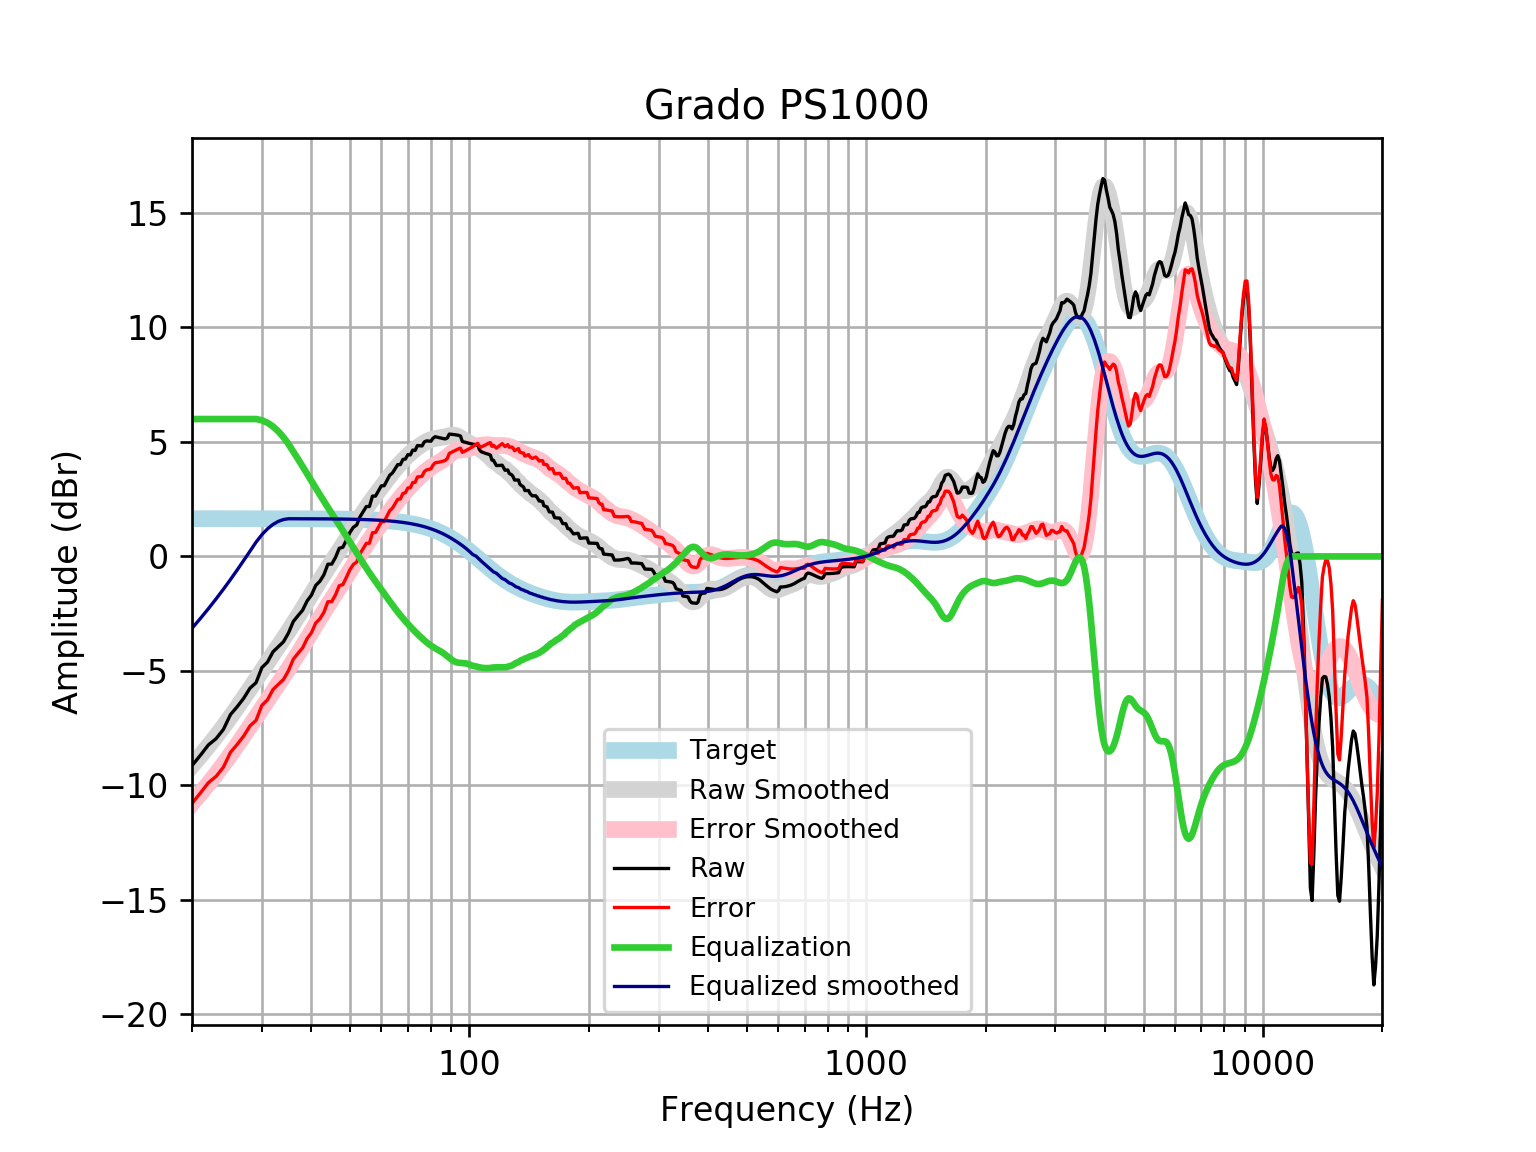

Data behind this chart, as committed beside it:
frequency, raw, error, smoothed, error_smoothed, equalization, equalized_raw, equalized_smoothed, target
20, -9.136, -10.78, -9.139, -10.79, 6, -3.136, -3.139, 1.648
21, -8.684, -10.33, -8.708, -10.36, 6.0, -2.684, -2.708, 1.648
22, -8.232, -9.879, -8.28, -9.927, 6, -2.232, -2.28, 1.648
23, -7.959, -9.607, -7.854, -9.502, 6.0, -1.959, -1.854, 1.648
24, -7.555, -9.202, -7.431, -9.079, 6, -1.555, -1.431, 1.648
25, -6.909, -8.557, -7.009, -8.657, 6.0, -0.9094, -1.009, 1.648
26, -6.563, -8.21, -6.591, -8.238, 6, -0.5625, -0.5907, 1.648
27, -6.193, -7.841, -6.177, -7.825, 6, -0.1932, -0.1773, 1.648
28, -5.754, -7.401, -5.772, -7.42, 6, 0.246, 0.2277, 1.647
29, -5.514, -7.161, -5.378, -7.026, 6, 0.4862, 0.6216, 1.647
30, -4.857, -6.504, -4.998, -6.645, 5.947, 1.09, 0.9489, 1.647
31, -4.614, -6.261, -4.631, -6.278, 5.836, 1.223, 1.206, 1.647
32, -4.166, -5.813, -4.276, -5.923, 5.674, 1.508, 1.398, 1.647
33, -3.947, -5.594, -3.932, -5.579, 5.464, 1.517, 1.531, 1.647
34, -3.728, -5.375, -3.596, -5.242, 5.208, 1.479, 1.612, 1.646
35, -3.348, -4.994, -3.265, -4.911, 4.911, 1.563, 1.646, 1.646
36, -2.844, -4.489, -2.936, -4.582, 4.582, 1.738, 1.645, 1.645
37, -2.587, -4.232, -2.61, -4.255, 4.255, 1.667, 1.645, 1.645
38, -2.349, -3.993, -2.286, -3.93, 3.93, 1.581, 1.644, 1.644
39, -1.947, -3.59, -1.966, -3.61, 3.61, 1.663, 1.644, 1.644
40, -1.69, -3.333, -1.653, -3.296, 3.296, 1.605, 1.643, 1.643
41, -1.267, -2.91, -1.349, -2.991, 2.991, 1.723, 1.642, 1.642
42, -1.086, -2.727, -1.056, -2.697, 2.697, 1.611, 1.641, 1.641
43, -0.8005, -2.44, -0.774, -2.414, 2.414, 1.613, 1.64, 1.64
44, -0.3397, -1.978, -0.5033, -2.142, 2.142, 1.802, 1.639, 1.639
45, -0.3354, -1.973, -0.2421, -1.879, 1.879, 1.544, 1.637, 1.637
46, -0.04058, -1.676, 0.01197, -1.623, 1.623, 1.583, 1.635, 1.635
47, 0.3544, -1.279, 0.2611, -1.372, 1.372, 1.727, 1.634, 1.633
48, 0.4011, -1.23, 0.5072, -1.124, 1.124, 1.525, 1.631, 1.631
49, 0.7178, -0.9111, 0.7512, -0.8777, 0.8777, 1.596, 1.629, 1.629
50, 1.044, -0.5827, 0.9931, -0.6332, 0.6332, 1.677, 1.626, 1.626
51, 1.272, -0.3513, 1.232, -0.3915, 0.3915, 1.663, 1.623, 1.623
52, 1.372, -0.2479, 1.465, -0.1544, 0.1544, 1.526, 1.62, 1.62
53, 1.726, 0.11, 1.692, 0.07613, -0.07613, 1.65, 1.616, 1.616
54, 1.952, 0.3405, 1.91, 0.2982, -0.2982, 1.654, 1.612, 1.612
55, 2.179, 0.5718, 2.118, 0.5109, -0.5109, 1.668, 1.607, 1.607
56, 2.179, 0.5766, 2.316, 0.7137, -0.7137, 1.465, 1.602, 1.602
57, 2.634, 1.038, 2.504, 0.9076, -0.9076, 1.727, 1.596, 1.596
58, 2.634, 1.044, 2.684, 1.094, -1.094, 1.54, 1.59, 1.59
59, 2.862, 1.278, 2.857, 1.274, -1.274, 1.588, 1.583, 1.583
60, 3.082, 1.506, 3.026, 1.45, -1.45, 1.633, 1.576, 1.576
61, 3.088, 1.521, 3.19, 1.622, -1.622, 1.466, 1.568, 1.568
62, 3.316, 1.758, 3.351, 1.792, -1.792, 1.524, 1.559, 1.559
63, 3.546, 1.996, 3.508, 1.958, -1.958, 1.587, 1.549, 1.549
64, 3.645, 2.107, 3.659, 2.12, -2.12, 1.525, 1.538, 1.538
65, 3.828, 2.301, 3.804, 2.277, -2.277, 1.551, 1.527, 1.527
66, 4.009, 2.494, 3.941, 2.426, -2.426, 1.583, 1.514, 1.514
67, 4.009, 2.508, 4.069, 2.568, -2.568, 1.441, 1.501, 1.501
68, 4.234, 2.748, 4.189, 2.703, -2.703, 1.531, 1.486, 1.486
69, 4.254, 2.783, 4.301, 2.831, -2.831, 1.423, 1.471, 1.471
70, 4.445, 2.991, 4.406, 2.952, -2.952, 1.493, 1.454, 1.454
71, 4.431, 2.996, 4.504, 3.068, -3.068, 1.363, 1.436, 1.436
72, 4.644, 3.228, 4.595, 3.179, -3.179, 1.465, 1.416, 1.416
73, 4.629, 3.234, 4.681, 3.285, -3.285, 1.343, 1.395, 1.395
74, 4.843, 3.47, 4.76, 3.387, -3.387, 1.456, 1.373, 1.373
75, 4.832, 3.483, 4.834, 3.485, -3.485, 1.347, 1.349, 1.349
76, 4.825, 3.501, 4.902, 3.578, -3.578, 1.247, 1.324, 1.324
77, 5, 3.703, 4.963, 3.666, -3.666, 1.334, 1.297, 1.297
78, 5.045, 3.776, 5.017, 3.748, -3.748, 1.297, 1.269, 1.269
79, 5.04, 3.802, 5.063, 3.824, -3.824, 1.217, 1.239, 1.239
... 553 more rows
